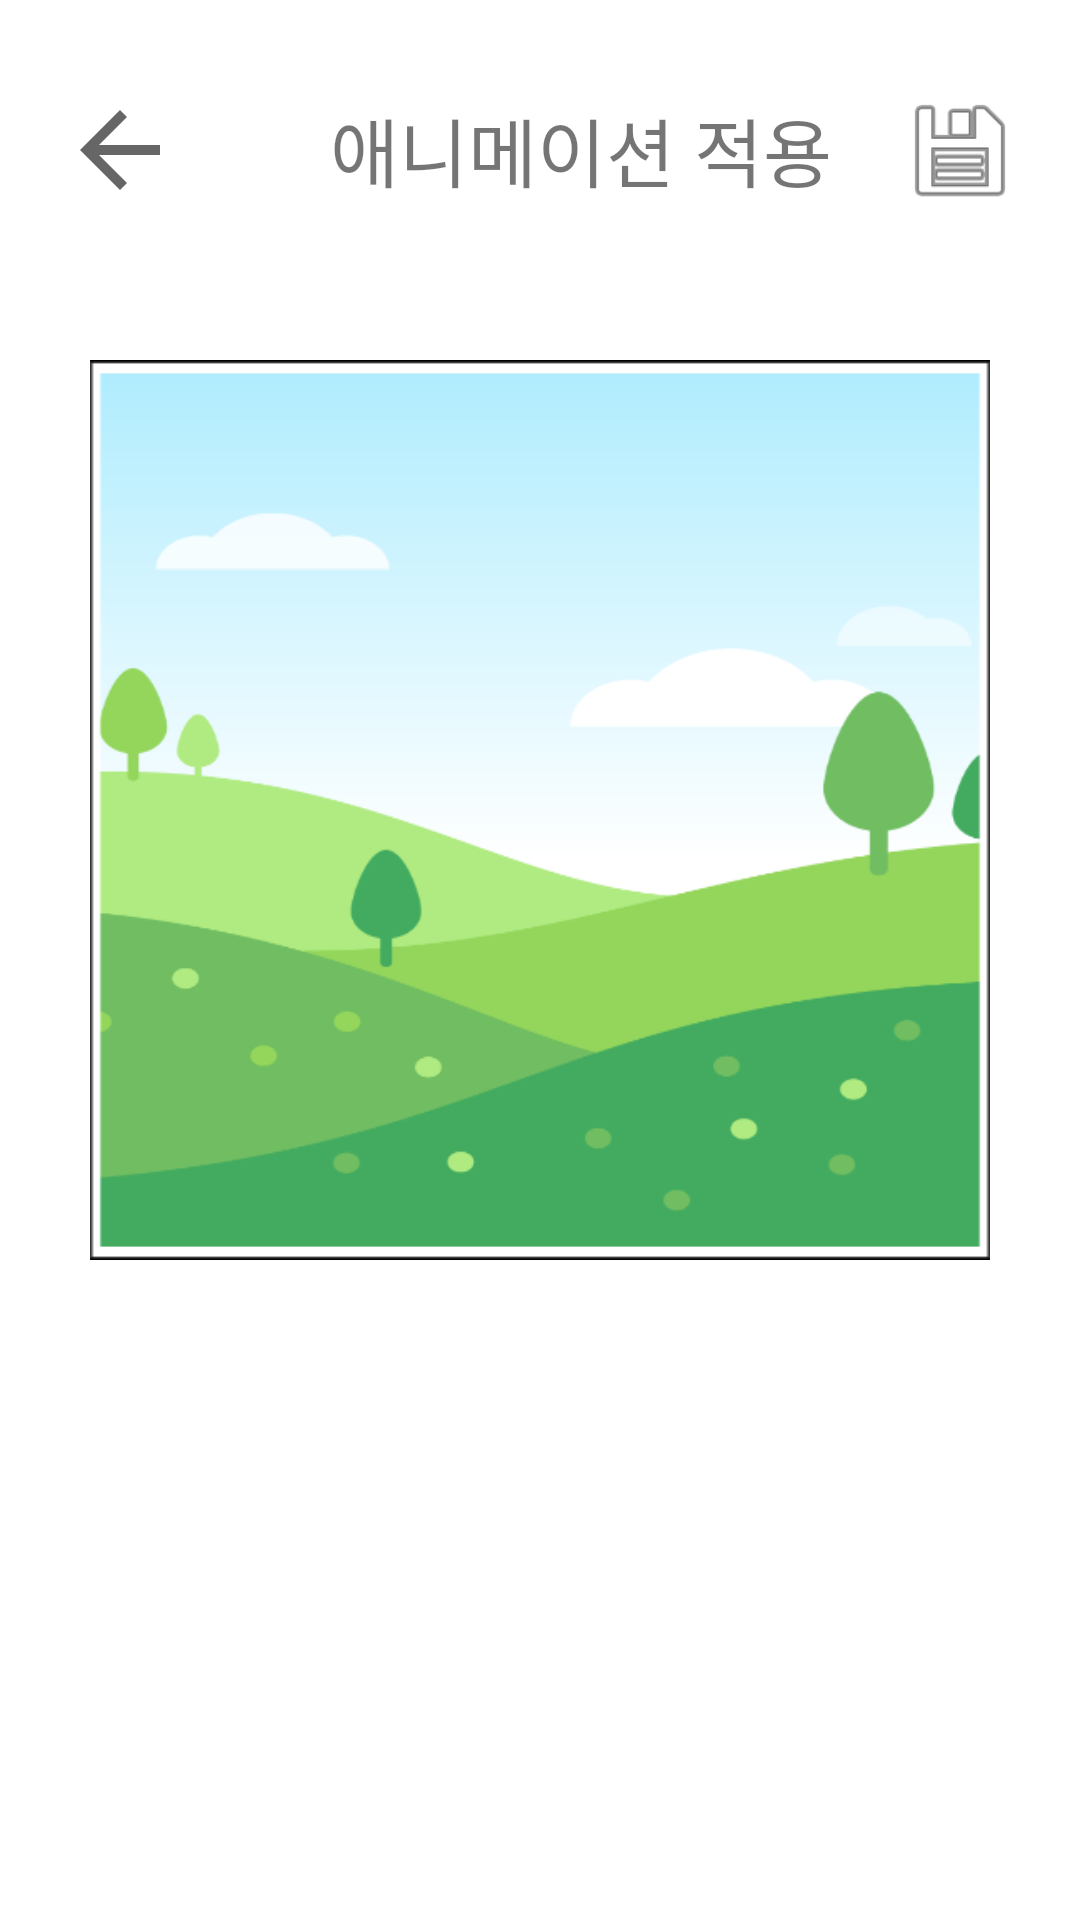

Android layout source for this screen:
<!-- AndroidManifest.xml: application theme Theme.CrazyMotion -->
<!-- res/layout/activity_apply_anim.xml -->
<?xml version="1.0" encoding="utf-8"?>
<androidx.constraintlayout.widget.ConstraintLayout xmlns:android="http://schemas.android.com/apk/res/android"
    xmlns:app="http://schemas.android.com/apk/res-auto"
    xmlns:tools="http://schemas.android.com/tools"
    android:layout_width="match_parent"
    android:layout_height="match_parent"
    tools:context=".ApplyAnim">

    <LinearLayout
        android:layout_width="match_parent"
        android:layout_height="match_parent"
        android:orientation="vertical"
        >

        <LinearLayout
            android:layout_width="match_parent"
            android:layout_height="wrap_content"
            android:orientation="horizontal"
            android:layout_marginTop="30dp"
            >

            <ImageButton
                android:id="@+id/backBtn_Apply"
                android:layout_width="40dp"
                android:layout_height="40dp"
                android:scaleType="fitCenter"
                android:layout_gravity="center"
                app:srcCompat="?attr/actionModeCloseDrawable"
                android:background="#00000000"
                android:layout_marginLeft="20dp"
                />

            <TextView
                android:layout_width="wrap_content"
                android:layout_height="wrap_content"
                android:textSize="25dp"
                android:text="애니메이션 적용"
                android:layout_gravity="center"
                android:layout_marginLeft="50dp"
                />

            <View
                android:layout_width="0dp"
                android:layout_height="0dp"
                android:layout_weight="1"
                />

            <ImageButton
                android:id="@+id/saveBtn_Apply"
                android:layout_width="40dp"
                android:layout_height="40dp"
                android:scaleType="fitCenter"
                android:layout_marginRight="20dp"
                android:layout_gravity="center"
                app:srcCompat="@android:drawable/ic_menu_save"
                android:background="#00000000"
                />

        </LinearLayout>


        <ImageView
            android:layout_width="match_parent"
            android:layout_height="300dp"
            android:background="@drawable/album"
            android:layout_gravity="center"
            android:layout_marginHorizontal="30dp"
            android:layout_marginTop="50dp"

            />

        <androidx.recyclerview.widget.RecyclerView
            android:layout_width="match_parent"
            android:layout_height="match_parent" />


    </LinearLayout>

</androidx.constraintlayout.widget.ConstraintLayout>
<!-- resources referenced by this layout -->
<resources>
  <!-- drawable album: png bitmap (drawable, 28255 bytes) -->
  <style name="Theme.CrazyMotion" parent="Theme.MaterialComponents.DayNight.NoActionBar">
          
          <item name="colorPrimary">@color/primary</item>
          <item name="colorPrimaryVariant">@color/primary</item>
          <item name="colorOnPrimary">@color/white</item>
          
          <item name="colorSecondary">@color/teal_200</item>
          <item name="colorSecondaryVariant">@color/teal_700</item>
          <item name="colorOnSecondary">@color/black</item>
          
          <item name="android:statusBarColor" tools:targetApi="l">?attr/colorPrimaryVariant</item>
          
      </style>
  <color name="primary">#FFA5C2FF</color>
  <color name="white">#FFFFFFFF</color>
  <color name="teal_200">#FF03DAC5</color>
  <color name="teal_700">#FF018786</color>
  <color name="black">#FF000000</color>
</resources>
